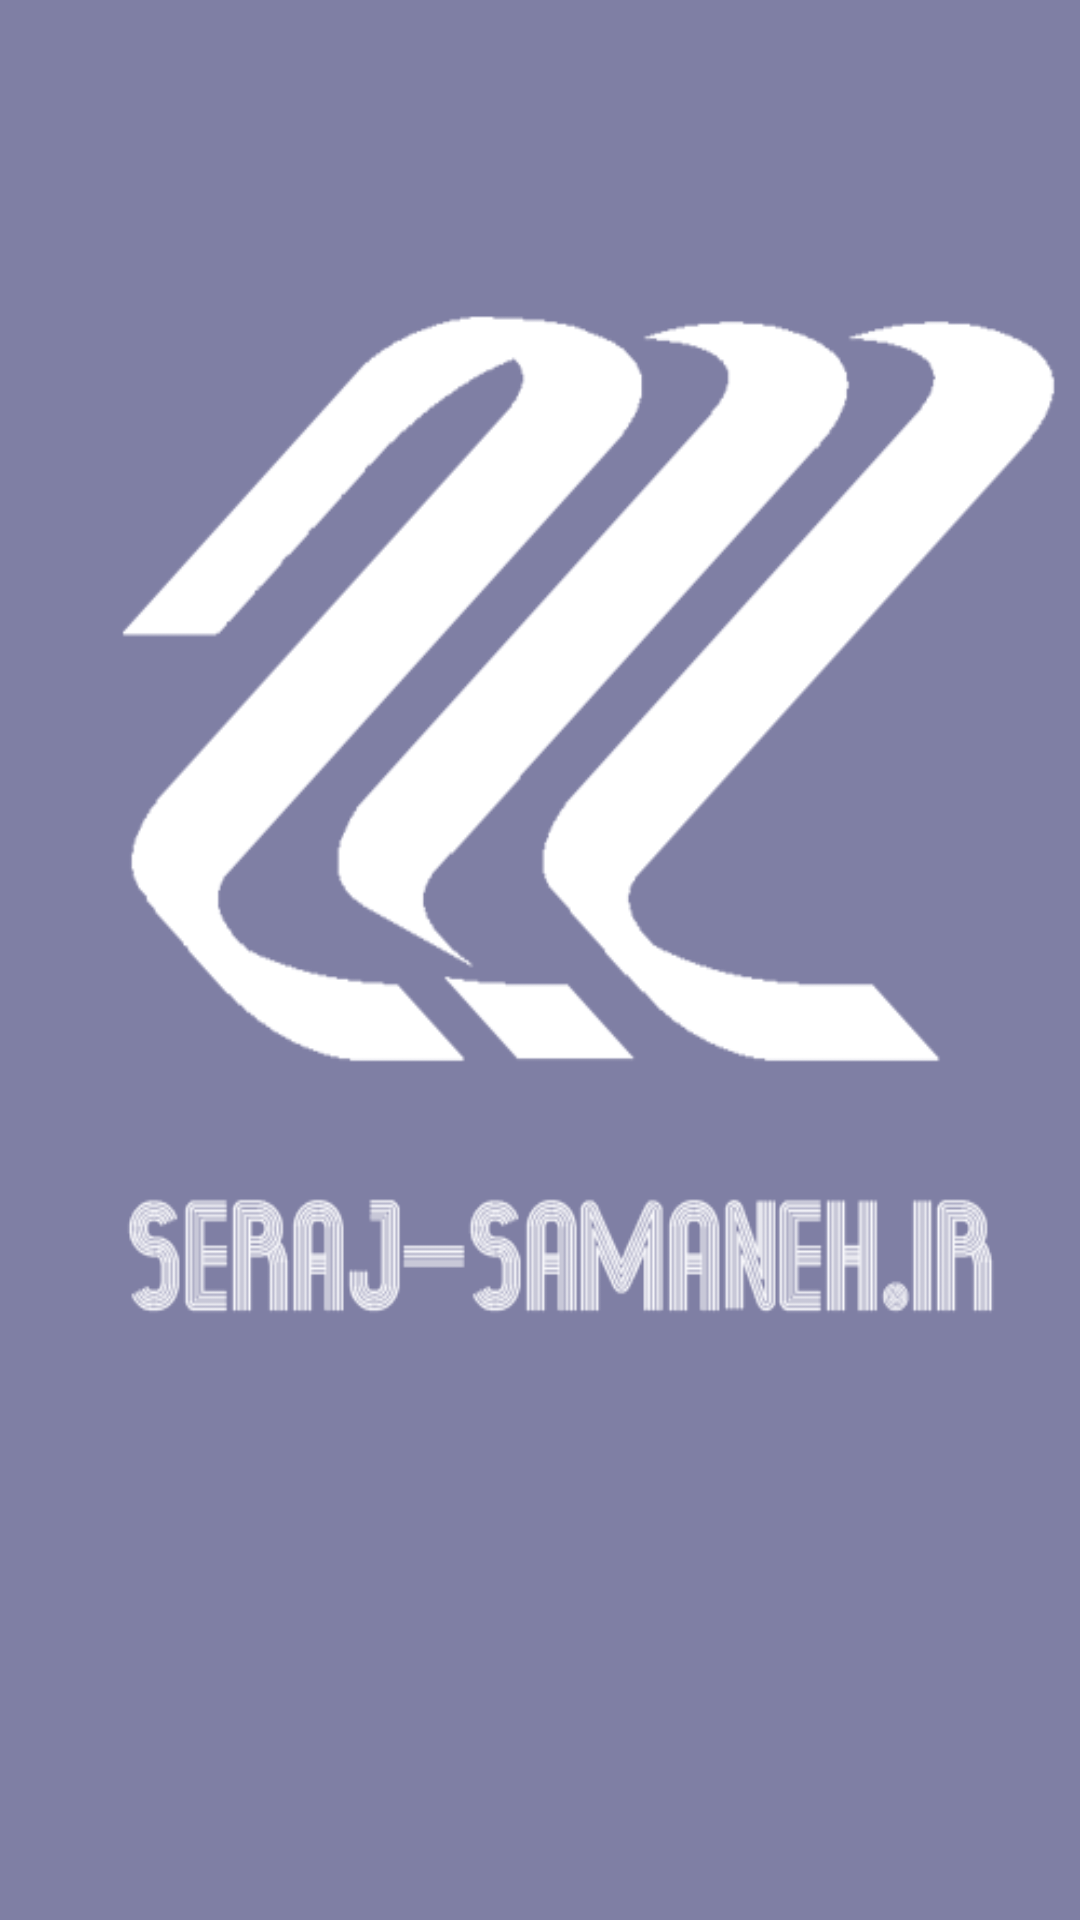

Here is an Android app screen rendered from its layout file. Give the layout XML and the strings, colors and styles it references.
<!-- AndroidManifest.xml: application theme MyAppTheme -->
<!-- res/layout/activity_authenticate_user.xml -->
<?xml version="1.0" encoding="utf-8"?>
<RelativeLayout xmlns:android="http://schemas.android.com/apk/res/android"
    xmlns:tools="http://schemas.android.com/tools"
    android:layout_width="match_parent"
    android:layout_height="match_parent">

    <ImageView
        android:id="@+id/splash_intro_screen"
        android:layout_width="match_parent"
        android:layout_height="match_parent"
        android:background="@drawable/first_page"
        android:contentDescription="@string/content_description_intro_screen"/>

    <RelativeLayout
        android:id="@+id/splash_content"
        android:layout_width="match_parent"
        android:layout_height="match_parent"
        android:visibility="invisible"
        tools:visibility="visible"

        android:layout_alignParentTop="true"
        android:layout_alignParentStart="true">

        <ImageView
            android:layout_width="match_parent"
            android:layout_height="match_parent"
            android:contentDescription="@string/content_description_background"
            android:scaleType="centerCrop"
            android:src="@drawable/login_background"/>

        


        

        <LinearLayout
            android:id="@+id/splash_content_select_shop"
            android:layout_width="match_parent"
            android:layout_height="wrap_content"
            android:layout_alignParentBottom="true"
            android:background="@color/black_transparent_70percent"
            android:gravity="center"
            android:orientation="vertical"
            android:paddingBottom="3dp"
            android:paddingLeft="@dimen/base_margin_horizontal"
            android:paddingRight="@dimen/base_margin_horizontal"
            android:paddingTop="3dp">
            
           <android.support.design.widget.TextInputLayout
                android:layout_width="match_parent"
                android:layout_height="wrap_content"
                android:layout_marginTop="8dp"
                android:layout_marginBottom="8dp"
               android:textColorHint="@color/colorPrimaryLight">
                <EditText android:id="@+id/rm_username"
                    android:layout_width="match_parent"
                    android:layout_height="wrap_content"
                    android:inputType="textEmailAddress"
                    android:textColor="@color/textIconColorPrimary"
                    android:textSize="18sp"
                    android:textStyle="normal|bold"
                    android:hint="نام کاربری"
                     />
          </android.support.design.widget.TextInputLayout>
            <android.support.design.widget.TextInputLayout
                android:layout_width="match_parent"
                android:layout_height="wrap_content"
                android:layout_marginTop="8dp"
                android:layout_marginBottom="8dp"
                android:textColorHint="@color/colorPrimaryLight">
                <EditText android:id="@+id/rm_password"
                    android:layout_width="match_parent"
                    android:layout_height="wrap_content"
                    android:inputType="textPassword"
                    android:textColor="@color/textIconColorPrimary"
                    android:textSize="18sp"
                    android:textStyle="normal|bold"
                    android:hint="رمز عبور"
                     />
            </android.support.design.widget.TextInputLayout>
            
            


            <Button
                android:id="@+id/rm_btn_login"
                style="@style/buttonPrimaryStyle"
                android:layout_width="290dp"
                android:layout_height="wrap_content"
                android:text="ورود"
                />
        </LinearLayout>
    </RelativeLayout>
</RelativeLayout>
<!-- resources referenced by this layout -->
<resources>
  <color name="black_transparent_70percent">#b3000000</color>
  <color name="textIconColorPrimary">#fbf8f8</color>
  <dimen name="base_margin_horizontal">16dp</dimen>
  <!-- drawable first_page: jpg bitmap (drawable, 13419 bytes) -->
  <!-- drawable login_background: jpg bitmap (drawable, 293064 bytes) -->
  <string name="content_description_background">Background</string>
  <string name="content_description_intro_screen">Intro screen</string>
  <style name="buttonPrimaryStyle" parent="@style/Widget.AppCompat.Button.Borderless">
          <item name="android:background">@drawable/button_primary_action_ripple</item>
          <item name="android:textSize">16sp</item>
          <item name="android:textColor">@color/textIconColorPrimary</item>
          <item name="android:textStyle">bold</item>
          <item name="android:textAllCaps">true</item>
          <item name="android:gravity">center</item>
      </style>
  <style name="MyAppTheme" parent="@style/AppTheme" />
  <style name="AppTheme" parent="Theme.AppCompat.Light.NoActionBar">
          <item name="colorPrimary">@color/primary</item>
          <item name="colorPrimaryDark">@color/primary_dark</item>
          <item name="colorAccent">@color/accent</item>
          <item name="windowActionBar">false</item>
          <item name="windowActionBarOverlay">true</item>
          <item name="android:windowActionBarOverlay">true</item>
          <item name="windowNoTitle">true</item>
          <item name="colorControlHighlight">@color/color_clicked</item>
  
      </style>
  <color name="primary">#6c004b</color>
  <color name="primary_dark">#4d0035</color>
  <color name="accent">#10a8e4</color>
  <color name="color_clicked">#dbb3cf</color>
</resources>
